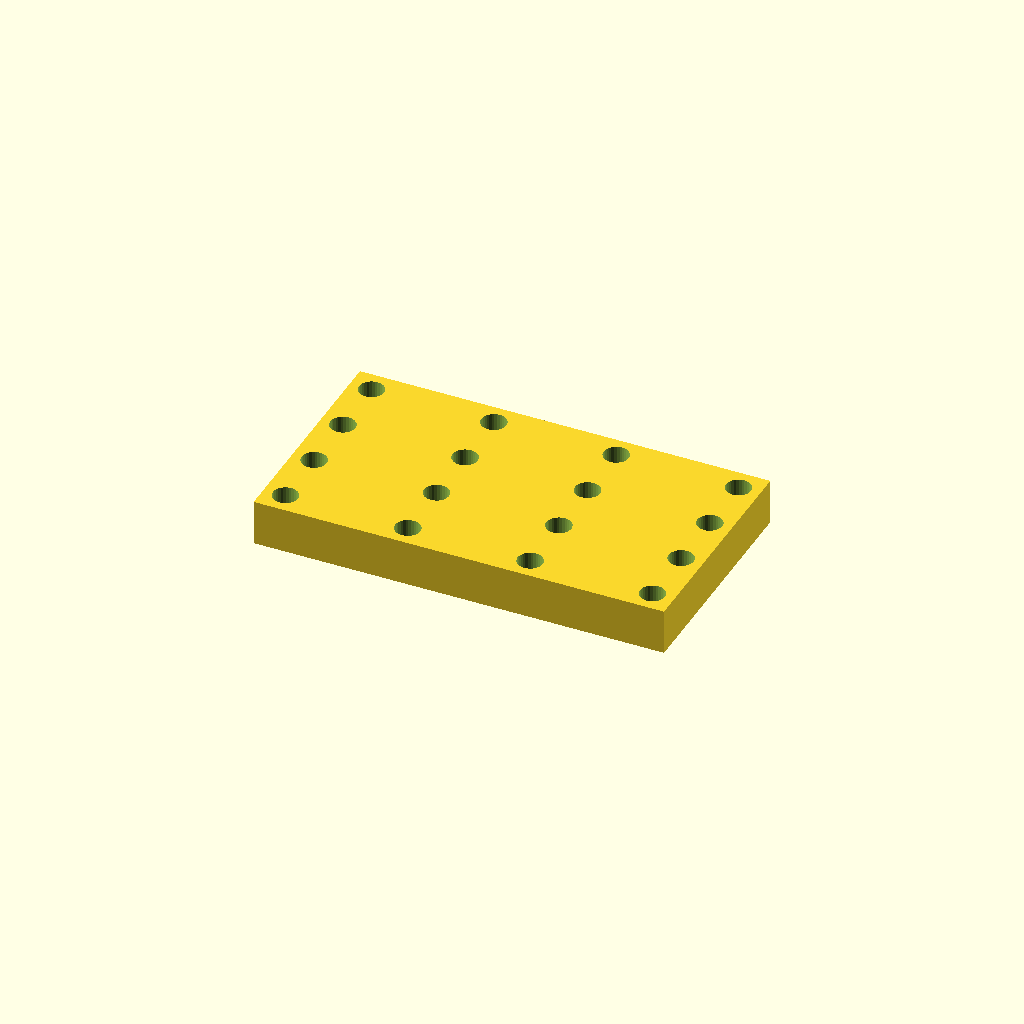
Cell 1 — every parameter at its default value.
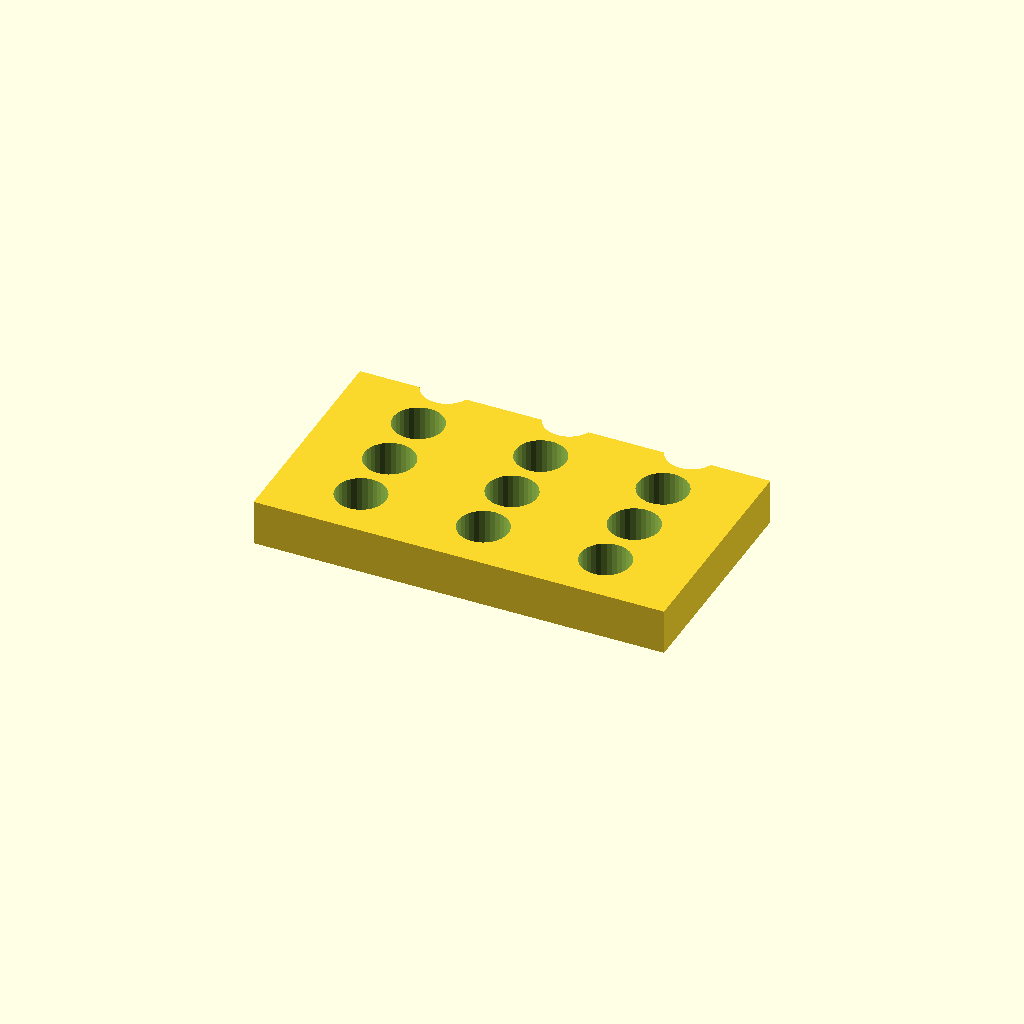
Cell 2 — hole_d set to 11, the other parameters unchanged.
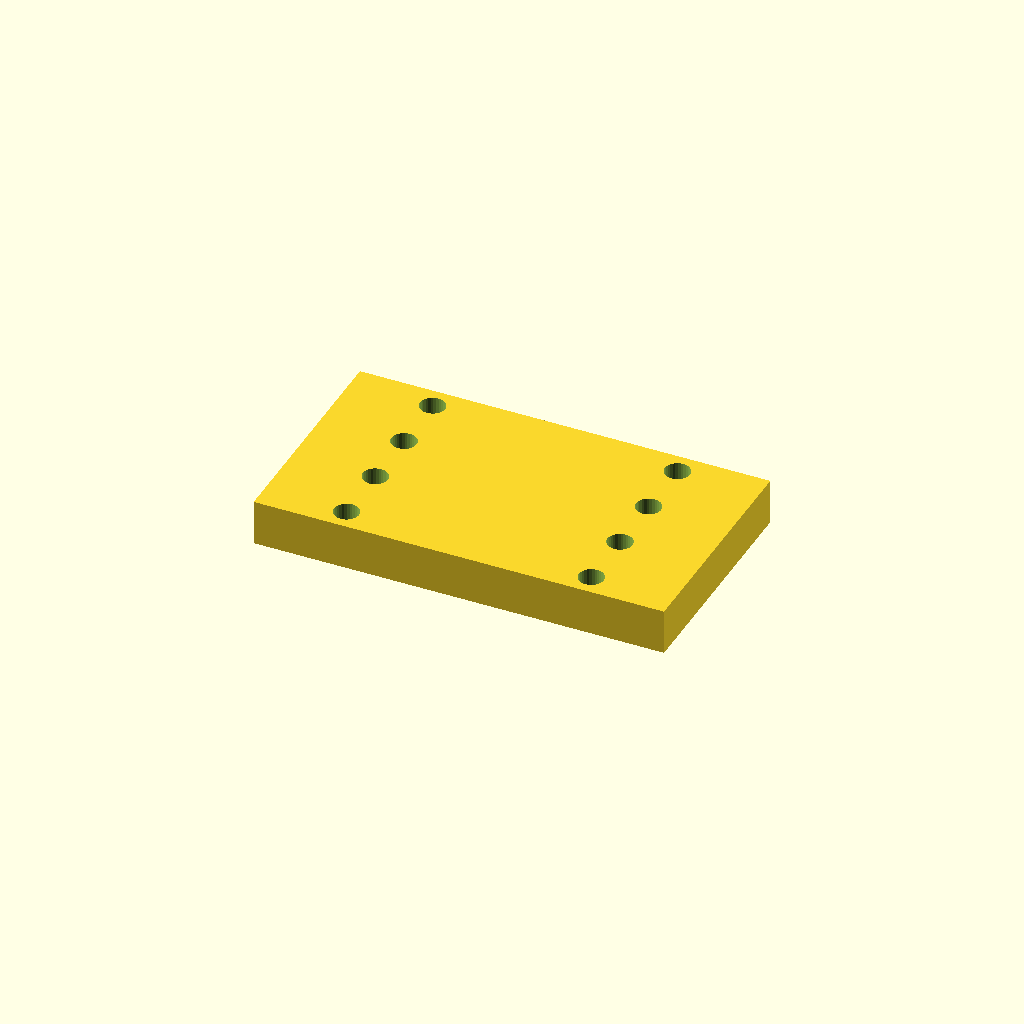
Cell 3 — pitch_x set to 53.666, the other parameters unchanged.
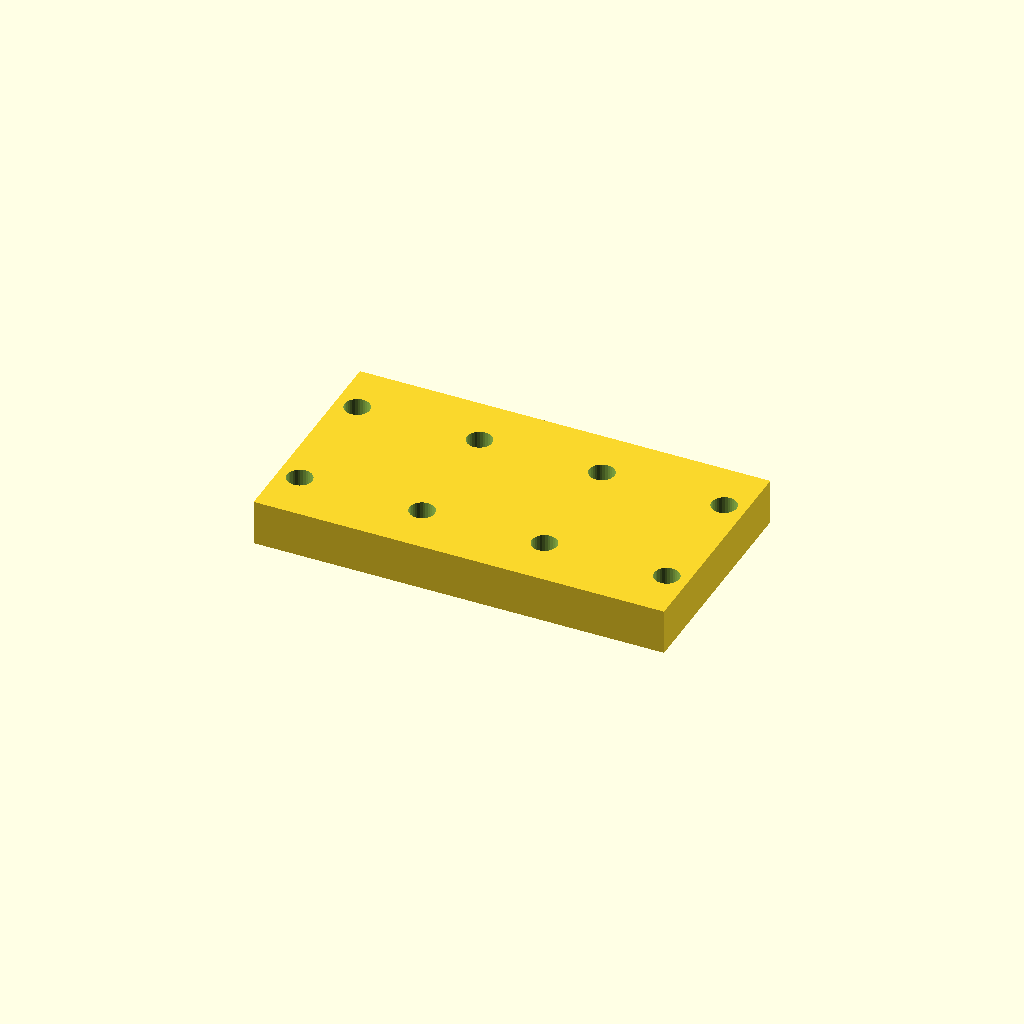
Cell 4 — pitch_y set to 27, the other parameters unchanged.
One fixed orthographic camera (rotation 55°, 0°, 25°; colour scheme Cornfield) for every cell.
Source of the model, optional_data/data/place1/perfpanels/part_0195.scad:
$fn = 32;

// ----------------------------------------------------------------------
// Perforated panel 90 x 50 x 10
// 4 x 4 Ø5.5 holes, grid layout
// ----------------------------------------------------------------------

// --- parameters (mm) ---
panel = [90, 50, 10];  // overall size (x, y, z)
hole_d = 5.5;          // hole diameter
pitch_x = 26.833;      // hole pitch along X
pitch_y = 13.5;        // hole pitch along Y

// --- derived feature positions (mm) ---
margin = hole_d / 2 + 2;            // = 4.75   clearance from the panel edge
cols = floor((panel[0] - 2 * margin) / pitch_x) + 1;  // = 4   how many columns fit in X
rows = floor((panel[1] - 2 * margin) / pitch_y) + 1;  // = 4   how many rows fit in Y
span_x = (cols - 1) * pitch_x + 0;  // = 80.5   width of the field
span_y = (rows - 1) * pitch_y;      // = 40.5   height of the field
origin_x = -span_x / 2;             // = -40.25   X of the first hole
origin_y = -span_y / 2;             // = -20.25   Y of the first row
holes = rows * cols;                // = 16   holes in total
feature_centers = [
  [origin_x + 0 * pitch_x, origin_y + 0 * pitch_y],
  [origin_x + 1 * pitch_x, origin_y + 0 * pitch_y],
  [origin_x + 2 * pitch_x, origin_y + 0 * pitch_y],
  [origin_x + 3 * pitch_x, origin_y + 0 * pitch_y],
  [origin_x + 0 * pitch_x, origin_y + 1 * pitch_y],
  [origin_x + 1 * pitch_x, origin_y + 1 * pitch_y],
  [origin_x + 2 * pitch_x, origin_y + 1 * pitch_y],
  [origin_x + 3 * pitch_x, origin_y + 1 * pitch_y],
  [origin_x + 0 * pitch_x, origin_y + 2 * pitch_y],
  [origin_x + 1 * pitch_x, origin_y + 2 * pitch_y],
  [origin_x + 2 * pitch_x, origin_y + 2 * pitch_y],
  [origin_x + 3 * pitch_x, origin_y + 2 * pitch_y],
  [origin_x + 0 * pitch_x, origin_y + 3 * pitch_y],
  [origin_x + 1 * pitch_x, origin_y + 3 * pitch_y],
  [origin_x + 2 * pitch_x, origin_y + 3 * pitch_y],
  [origin_x + 3 * pitch_x, origin_y + 3 * pitch_y]
];   // hole centres, used verbatim by the cutter loop

// panel outline, every hole through
difference() {
  cube(panel, center = true);
  for (centre = feature_centers)
    translate([centre[0], centre[1], 0])
      cylinder(d = hole_d, h = panel[2] + 2, center = true);
}
Parameter table extracted from the source (name, type, default, range or options):
panel: vector, default [90, 50, 10]
hole_d: number, default 5.5
pitch_x: number, default 26.833
pitch_y: number, default 13.5
